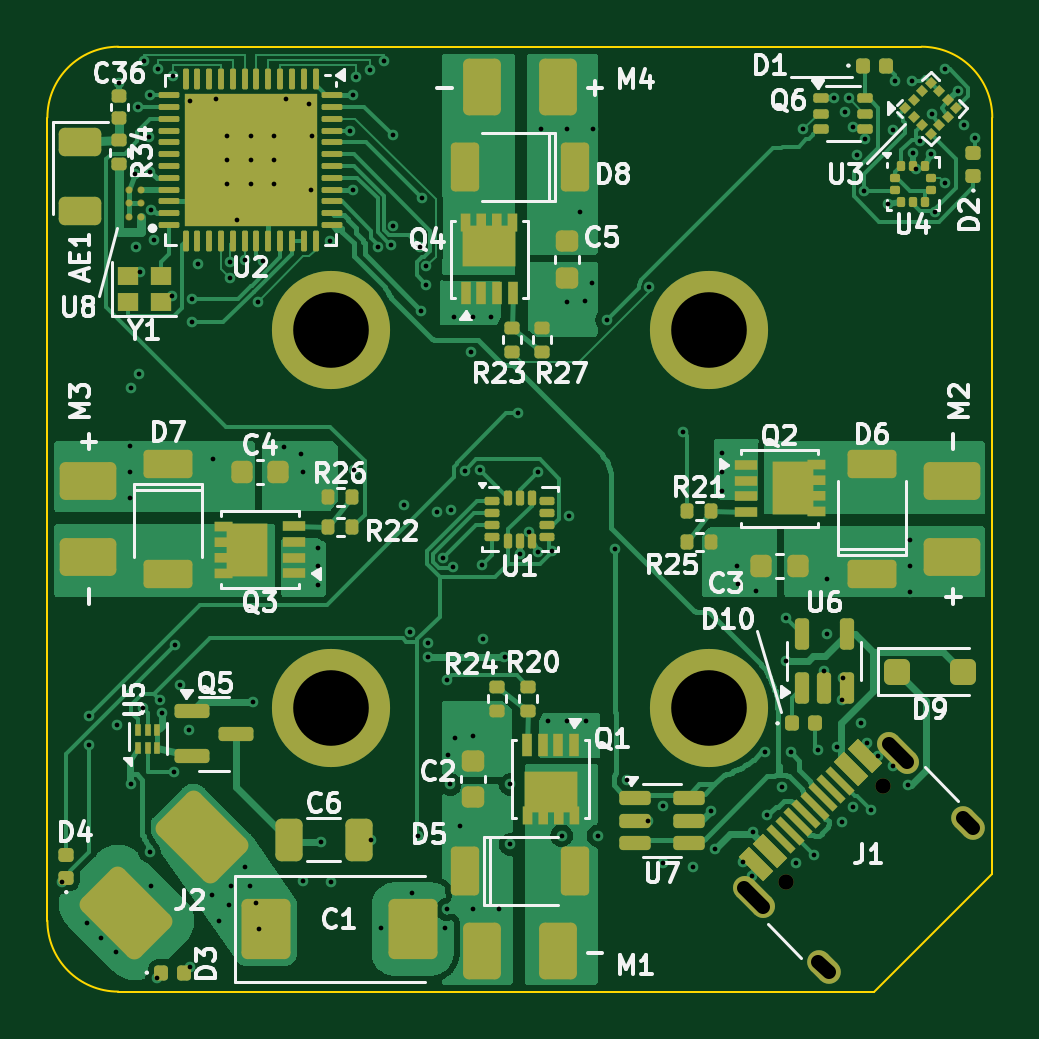
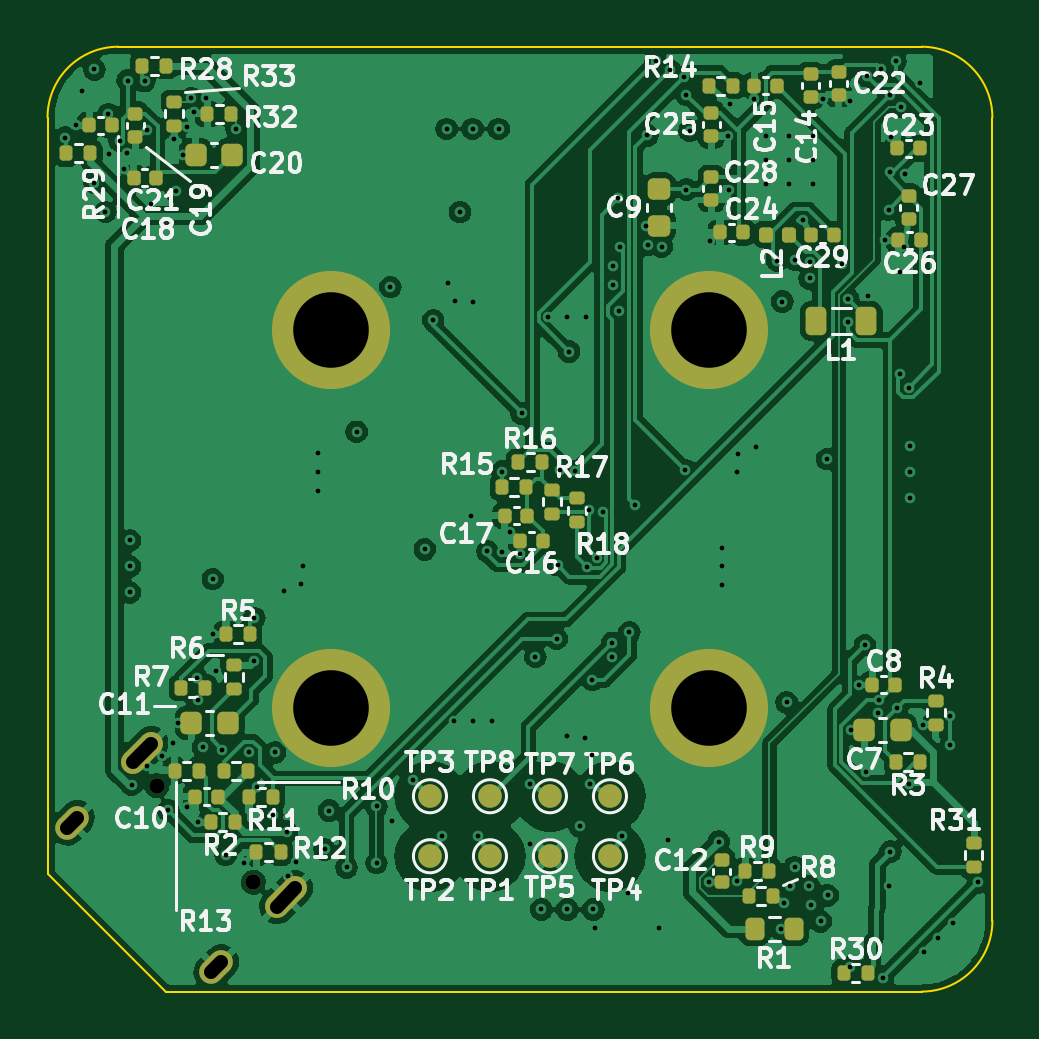
Circuit board: 11 layer files. Board 40.0 x 40.0 mm.
- bottom_copper: DimaQuadFC_C2-B_Cu.gbl (161431 bytes)
- bottom_mask: DimaQuadFC_C2-B_Mask.gbs (6386 bytes)
- paste: DimaQuadFC_C2-B_Paste.gbp (5150 bytes)
- bottom_silk: DimaQuadFC_C2-B_Silkscreen.gbo (90318 bytes)
- outline: DimaQuadFC_C2-Edge_Cuts.gm1 (895 bytes)
- top_copper: DimaQuadFC_C2-F_Cu.gtl (80222 bytes)
- top_mask: DimaQuadFC_C2-F_Mask.gts (12682 bytes)
- paste: DimaQuadFC_C2-F_Paste.gtp (12238 bytes)
- top_silk: DimaQuadFC_C2-F_Silkscreen.gto (77913 bytes)
- drill: DimaQuadFC_C2-NPTH.drl (389 bytes)
- drill: DimaQuadFC_C2-PTH.drl (3566 bytes)

=== bottom_copper: DimaQuadFC_C2-B_Cu.gbl (161431 bytes, source omitted) ===
=== bottom_mask: DimaQuadFC_C2-B_Mask.gbs (6386 bytes, source omitted) ===
=== paste: DimaQuadFC_C2-B_Paste.gbp ===
%TF.GenerationSoftware,KiCad,Pcbnew,7.0.11+dfsg-1build4*%
%TF.CreationDate,2026-10-15T20:57:00+02:00*%
%TF.ProjectId,DimaQuadFC_C2,44696d61-5175-4616-9446-435f43322e6b,rev?*%
%TF.SameCoordinates,Original*%
%TF.FileFunction,Paste,Bot*%
%TF.FilePolarity,Positive*%
%FSLAX46Y46*%
G04 Gerber Fmt 4.6, Leading zero omitted, Abs format (unit mm)*
G04 Created by KiCad (PCBNEW 7.0.11+dfsg-1build4) date 2026-10-15 20:57:00*
%MOMM*%
%LPD*%
G01*
G04 APERTURE LIST*
G04 Aperture macros list*
%AMRoundRect*
0 Rectangle with rounded corners*
0 $1 Rounding radius*
0 $2 $3 $4 $5 $6 $7 $8 $9 X,Y pos of 4 corners*
0 Add a 4 corners polygon primitive as box body*
4,1,4,$2,$3,$4,$5,$6,$7,$8,$9,$2,$3,0*
0 Add four circle primitives for the rounded corners*
1,1,$1+$1,$2,$3*
1,1,$1+$1,$4,$5*
1,1,$1+$1,$6,$7*
1,1,$1+$1,$8,$9*
0 Add four rect primitives between the rounded corners*
20,1,$1+$1,$2,$3,$4,$5,0*
20,1,$1+$1,$4,$5,$6,$7,0*
20,1,$1+$1,$6,$7,$8,$9,0*
20,1,$1+$1,$8,$9,$2,$3,0*%
G04 Aperture macros list end*
%ADD10RoundRect,0.140000X-0.140000X-0.170000X0.140000X-0.170000X0.140000X0.170000X-0.140000X0.170000X0*%
%ADD11RoundRect,0.225000X-0.225000X-0.250000X0.225000X-0.250000X0.225000X0.250000X-0.225000X0.250000X0*%
%ADD12RoundRect,0.140000X-0.170000X0.140000X-0.170000X-0.140000X0.170000X-0.140000X0.170000X0.140000X0*%
%ADD13RoundRect,0.135000X-0.185000X0.135000X-0.185000X-0.135000X0.185000X-0.135000X0.185000X0.135000X0*%
%ADD14RoundRect,0.135000X-0.135000X-0.185000X0.135000X-0.185000X0.135000X0.185000X-0.135000X0.185000X0*%
%ADD15RoundRect,0.218750X-0.218750X-0.381250X0.218750X-0.381250X0.218750X0.381250X-0.218750X0.381250X0*%
%ADD16RoundRect,0.200000X-0.200000X-0.275000X0.200000X-0.275000X0.200000X0.275000X-0.200000X0.275000X0*%
%ADD17RoundRect,0.225000X-0.250000X0.225000X-0.250000X-0.225000X0.250000X-0.225000X0.250000X0.225000X0*%
%ADD18RoundRect,0.147500X-0.147500X-0.172500X0.147500X-0.172500X0.147500X0.172500X-0.147500X0.172500X0*%
G04 APERTURE END LIST*
D10*
%TO.C,C18*%
X37277000Y36679000D03*
X38237000Y36679000D03*
%TD*%
D11*
%TO.C,C7*%
X3877000Y11069000D03*
X5427000Y11069000D03*
%TD*%
D12*
%TO.C,C28*%
X11900000Y34480000D03*
X11900000Y33520000D03*
%TD*%
%TO.C,C19*%
X36282000Y37159000D03*
X36282000Y36199000D03*
%TD*%
D13*
%TO.C,R17*%
X18650000Y21242000D03*
X18650000Y20222000D03*
%TD*%
%TO.C,R18*%
X17594000Y20886000D03*
X17594000Y19866000D03*
%TD*%
D14*
%TO.C,R8*%
X9287000Y4042000D03*
X10307000Y4042000D03*
%TD*%
D13*
%TO.C,R33*%
X34632000Y37668000D03*
X34632000Y36648000D03*
%TD*%
D10*
%TO.C,C23*%
X3070000Y35700000D03*
X4030000Y35700000D03*
%TD*%
D13*
%TO.C,R6*%
X32110000Y13832000D03*
X32110000Y12812000D03*
%TD*%
D15*
%TO.C,L1*%
X5337500Y28400000D03*
X7462500Y28400000D03*
%TD*%
D16*
%TO.C,R1*%
X8413000Y2650000D03*
X10063000Y2650000D03*
%TD*%
D14*
%TO.C,R7*%
X33326000Y12856000D03*
X34346000Y12856000D03*
%TD*%
D10*
%TO.C,C21*%
X35400000Y34452000D03*
X36360000Y34452000D03*
%TD*%
D14*
%TO.C,R13*%
X33600000Y9355000D03*
X34620000Y9355000D03*
%TD*%
D10*
%TO.C,C24*%
X10570000Y32136603D03*
X11530000Y32136603D03*
%TD*%
D17*
%TO.C,C9*%
X14100000Y33975000D03*
X14100000Y32425000D03*
%TD*%
D10*
%TO.C,C16*%
X19020000Y19088000D03*
X19980000Y19088000D03*
%TD*%
%TO.C,C15*%
X9120000Y38350000D03*
X10080000Y38350000D03*
%TD*%
D14*
%TO.C,R14*%
X10990000Y38350000D03*
X12010000Y38350000D03*
%TD*%
D18*
%TO.C,L2*%
X8615000Y32050000D03*
X9585000Y32050000D03*
%TD*%
D11*
%TO.C,C20*%
X32175000Y35413398D03*
X33725000Y35413398D03*
%TD*%
D14*
%TO.C,R11*%
X30449000Y8224000D03*
X31469000Y8224000D03*
%TD*%
D12*
%TO.C,C14*%
X7700000Y38830000D03*
X7700000Y37870000D03*
%TD*%
D14*
%TO.C,R3*%
X3066000Y9729000D03*
X4086000Y9729000D03*
%TD*%
%TO.C,R5*%
X31426000Y15131000D03*
X32446000Y15131000D03*
%TD*%
D12*
%TO.C,C12*%
X11458000Y5583000D03*
X11458000Y4623000D03*
%TD*%
D14*
%TO.C,R28*%
X34975000Y39200000D03*
X35995000Y39200000D03*
%TD*%
D12*
%TO.C,C22*%
X6500000Y38930000D03*
X6500000Y37970000D03*
%TD*%
%TO.C,C27*%
X3550000Y33680000D03*
X3550000Y32720000D03*
%TD*%
D14*
%TO.C,R12*%
X30135000Y5890000D03*
X31155000Y5890000D03*
%TD*%
%TO.C,R29*%
X38190000Y35485000D03*
X39210000Y35485000D03*
%TD*%
%TO.C,R10*%
X31509000Y9346000D03*
X32529000Y9346000D03*
%TD*%
D10*
%TO.C,C8*%
X4120000Y13000000D03*
X5080000Y13000000D03*
%TD*%
%TO.C,C29*%
X6720000Y32050000D03*
X7680000Y32050000D03*
%TD*%
%TO.C,C17*%
X19681000Y20148000D03*
X20641000Y20148000D03*
%TD*%
D13*
%TO.C,R31*%
X800000Y6295000D03*
X800000Y5275000D03*
%TD*%
D14*
%TO.C,R2*%
X32076000Y7167000D03*
X33096000Y7167000D03*
%TD*%
D11*
%TO.C,C11*%
X32361000Y11368000D03*
X33911000Y11368000D03*
%TD*%
D14*
%TO.C,R16*%
X19054000Y22411000D03*
X20074000Y22411000D03*
%TD*%
D12*
%TO.C,C25*%
X11900000Y37180000D03*
X11900000Y36220000D03*
%TD*%
D14*
%TO.C,R30*%
X5275000Y800000D03*
X6295000Y800000D03*
%TD*%
%TO.C,R9*%
X9438000Y5103000D03*
X10458000Y5103000D03*
%TD*%
%TO.C,R15*%
X19740000Y21346000D03*
X20760000Y21346000D03*
%TD*%
%TO.C,R32*%
X32222000Y37158000D03*
X33242000Y37158000D03*
%TD*%
D10*
%TO.C,C26*%
X3020000Y31813398D03*
X3980000Y31813398D03*
%TD*%
D13*
%TO.C,R4*%
X2392000Y12315000D03*
X2392000Y11295000D03*
%TD*%
D10*
%TO.C,C10*%
X32782000Y8256000D03*
X33742000Y8256000D03*
%TD*%
M02*

=== bottom_silk: DimaQuadFC_C2-B_Silkscreen.gbo (90318 bytes, source omitted) ===
=== outline: DimaQuadFC_C2-Edge_Cuts.gm1 ===
%TF.GenerationSoftware,KiCad,Pcbnew,7.0.11+dfsg-1build4*%
%TF.CreationDate,2026-10-15T20:57:00+02:00*%
%TF.ProjectId,DimaQuadFC_C2,44696d61-5175-4616-9446-435f43322e6b,rev?*%
%TF.SameCoordinates,Original*%
%TF.FileFunction,Profile,NP*%
%FSLAX46Y46*%
G04 Gerber Fmt 4.6, Leading zero omitted, Abs format (unit mm)*
G04 Created by KiCad (PCBNEW 7.0.11+dfsg-1build4) date 2026-10-15 20:57:00*
%MOMM*%
%LPD*%
G01*
G04 APERTURE LIST*
%TA.AperFunction,Profile*%
%ADD10C,0.100000*%
%TD*%
G04 APERTURE END LIST*
D10*
X3000000Y40000000D02*
G75*
G03*
X0Y37000000I0J-3000000D01*
G01*
X3000000Y40000000D02*
X37000000Y40000000D01*
X0Y3000000D02*
X0Y37000000D01*
X40000000Y4998215D02*
X35001785Y0D01*
X40000000Y37000000D02*
X40000000Y4998215D01*
X0Y3000000D02*
G75*
G03*
X3000000Y0I3000000J0D01*
G01*
X35001785Y0D02*
X3000000Y0D01*
X40000000Y37000000D02*
G75*
G03*
X37000000Y40000000I-3000000J0D01*
G01*
M02*

=== top_copper: DimaQuadFC_C2-F_Cu.gtl (80222 bytes, source omitted) ===
=== top_mask: DimaQuadFC_C2-F_Mask.gts (12682 bytes, source omitted) ===
=== paste: DimaQuadFC_C2-F_Paste.gtp (12238 bytes, source omitted) ===
=== top_silk: DimaQuadFC_C2-F_Silkscreen.gto (77913 bytes, source omitted) ===
=== drill: DimaQuadFC_C2-NPTH.drl ===
M48
; DRILL file {KiCad 7.0.11+dfsg-1build4} date Thu Oct 15 20:57:00 2026
; FORMAT={-:-/ absolute / metric / decimal}
; #@! TF.CreationDate,2026-10-15T20:57:00+02:00
; #@! TF.GenerationSoftware,Kicad,Pcbnew,7.0.11+dfsg-1build4
; #@! TF.FileFunction,NonPlated,1,4,NPTH
FMAT,2
METRIC
; #@! TA.AperFunction,NonPlated,NPTH,ComponentDrill
T1C0.650
%
G90
G05
T1
X31.285Y4.628
X35.372Y8.715
M30

=== drill: DimaQuadFC_C2-PTH.drl ===
M48
; DRILL file {KiCad 7.0.11+dfsg-1build4} date Thu Oct 15 20:57:00 2026
; FORMAT={-:-/ absolute / metric / decimal}
; #@! TF.CreationDate,2026-10-15T20:57:00+02:00
; #@! TF.GenerationSoftware,Kicad,Pcbnew,7.0.11+dfsg-1build4
; #@! TF.FileFunction,Plated,1,4,PTH
FMAT,2
METRIC
; #@! TA.AperFunction,Plated,PTH,ViaDrill
T1C0.200
; #@! TA.AperFunction,Plated,PTH,ComponentDrill
T2C0.600
; #@! TA.AperFunction,Plated,PTH,ComponentDrill
T3C3.200
%
G90
G05
T1
X0.625Y4.625
X1.687Y2.887
X1.775Y11.675
X1.775Y10.425
X2.287Y2.287
X2.887Y1.687
X2.942Y11.295
X3.05Y38.45
X3.48Y23.1
X3.48Y22.0
X3.48Y20.9
X3.543Y25.568
X3.545Y8.808
X3.7Y34.6
X3.758Y31.538
X3.85Y37.45
X3.892Y26.135
X3.917Y30.478
X4.026Y12.021
X4.1Y39.38
X4.305Y36.176
X4.325Y5.925
X4.35Y37.95
X4.35Y34.7
X4.387Y4.487
X4.39Y33.1
X4.53Y31.813
X4.625Y0.575
X4.7Y39.05
X4.787Y12.348
X4.842Y11.781
X5.276Y29.465
X5.3Y38.75
X5.352Y9.303
X5.395Y14.666
X5.63Y13.0
X5.977Y11.069
X6.024Y37.695
X6.025Y1.025
X6.116Y28.347
X6.119Y29.34
X6.358Y30.787
X6.969Y4.075
X7.0Y22.54
X7.158Y37.774
X7.269Y2.975
X7.6Y36.2
X7.6Y35.2
X7.6Y34.2
X7.669Y3.675
X7.727Y30.893
X7.731Y30.19
X7.769Y4.475
X8.03Y32.656
X8.35Y30.987
X8.369Y5.275
X8.569Y4.475
X8.6Y36.2
X8.6Y35.2
X8.6Y34.2
X8.71Y12.24
X8.811Y3.767
X8.9Y29.21
X8.963Y2.65
X9.108Y30.939
X9.6Y36.2
X9.6Y35.2
X9.6Y34.2
X10.0Y23.05
X10.08Y37.8
X10.75Y22.75
X10.8Y22.0
X10.812Y4.682
X11.091Y37.579
X11.164Y33.945
X11.2Y36.22
X11.45Y18.8
X11.45Y18.0
X11.45Y17.2
X11.589Y6.348
X11.951Y31.783
X12.008Y4.623
X12.815Y36.45
X12.95Y37.95
X12.95Y33.95
X12.995Y22.083
X13.05Y38.7
X13.65Y39.0
X13.72Y6.421
X14.001Y31.54
X14.125Y2.675
X14.25Y39.38
X14.565Y31.601
X14.614Y36.243
X14.65Y32.425
X15.111Y20.592
X15.369Y15.21
X15.425Y4.175
X15.69Y6.596
X15.785Y31.529
X15.825Y28.825
X15.845Y33.589
X16.046Y29.928
X16.047Y30.702
X16.097Y14.767
X16.099Y14.173
X16.505Y20.308
X16.756Y18.364
X16.825Y2.675
X16.9Y3.48
X16.93Y13.184
X16.95Y10.0
X17.056Y8.77
X17.085Y20.382
X17.153Y17.967
X17.2Y28.55
X17.25Y10.75
X17.46Y7.0
X17.662Y22.046
X17.925Y27.093
X18.0Y28.55
X18.0Y10.8
X18.0Y3.48
X18.296Y22.097
X18.401Y18.052
X18.447Y14.94
X18.8Y28.55
X19.1Y3.48
X19.351Y14.173
X19.596Y8.77
X19.596Y6.23
X19.925Y24.475
X20.0Y18.538
X20.401Y19.442
X20.76Y22.01
X20.775Y18.611
X20.9Y36.52
X21.2Y11.45
X21.378Y18.636
X21.77Y6.596
X22.0Y36.52
X22.0Y29.2
X22.0Y11.45
X22.091Y20.148
X22.54Y33.0
X22.75Y29.25
X22.8Y11.45
X23.05Y30.0
X23.1Y36.52
X23.31Y6.596
X23.675Y28.425
X24.025Y18.725
X24.517Y8.977
X25.429Y7.238
X25.487Y29.821
X26.073Y7.836
X26.073Y5.441
X26.913Y23.698
X27.34Y5.255
X28.08Y7.665
X28.265Y6.02
X28.55Y22.8
X28.55Y22.0
X28.55Y21.2
X29.2Y18.0
X29.25Y17.25
X29.467Y5.49
X29.821Y4.878
X29.877Y6.769
X30.0Y16.95
X30.375Y10.125
X30.475Y7.475
X31.115Y8.645
X31.249Y15.818
X31.25Y14.007
X31.475Y10.125
X31.691Y5.44
X32.004Y36.501
X32.453Y5.779
X32.607Y10.233
X32.886Y13.556
X32.996Y15.131
X33.0Y17.46
X33.282Y37.808
X33.415Y10.334
X33.646Y7.167
X33.648Y12.339
X33.68Y13.277
X33.784Y37.254
X33.919Y37.817
X34.09Y36.604
X34.096Y7.835
X34.275Y35.413
X34.461Y11.368
X34.569Y33.886
X34.632Y36.098
X34.701Y10.533
X34.881Y7.671
X35.155Y9.991
X35.601Y33.344
X35.802Y9.563
X35.806Y36.474
X35.893Y38.541
X36.44Y8.763
X36.52Y19.1
X36.52Y18.0
X36.52Y16.9
X36.603Y38.567
X36.643Y35.514
X36.781Y34.806
X36.943Y36.019
X37.418Y35.441
X37.427Y37.159
X37.555Y33.009
X38.012Y39.04
X38.015Y34.242
X38.532Y38.111
X38.787Y36.679
X39.266Y36.148
T3
X12.0Y28.0
X12.0Y12.0
X28.0Y28.0
X28.0Y12.0
T2
X29.51Y4.38G85X30.288Y3.602
G05
X32.643Y1.248G85X33.067Y0.823
G05
X35.62Y10.49G85X36.398Y9.712
G05
X38.752Y7.357G85X39.177Y6.933
G05
M30
